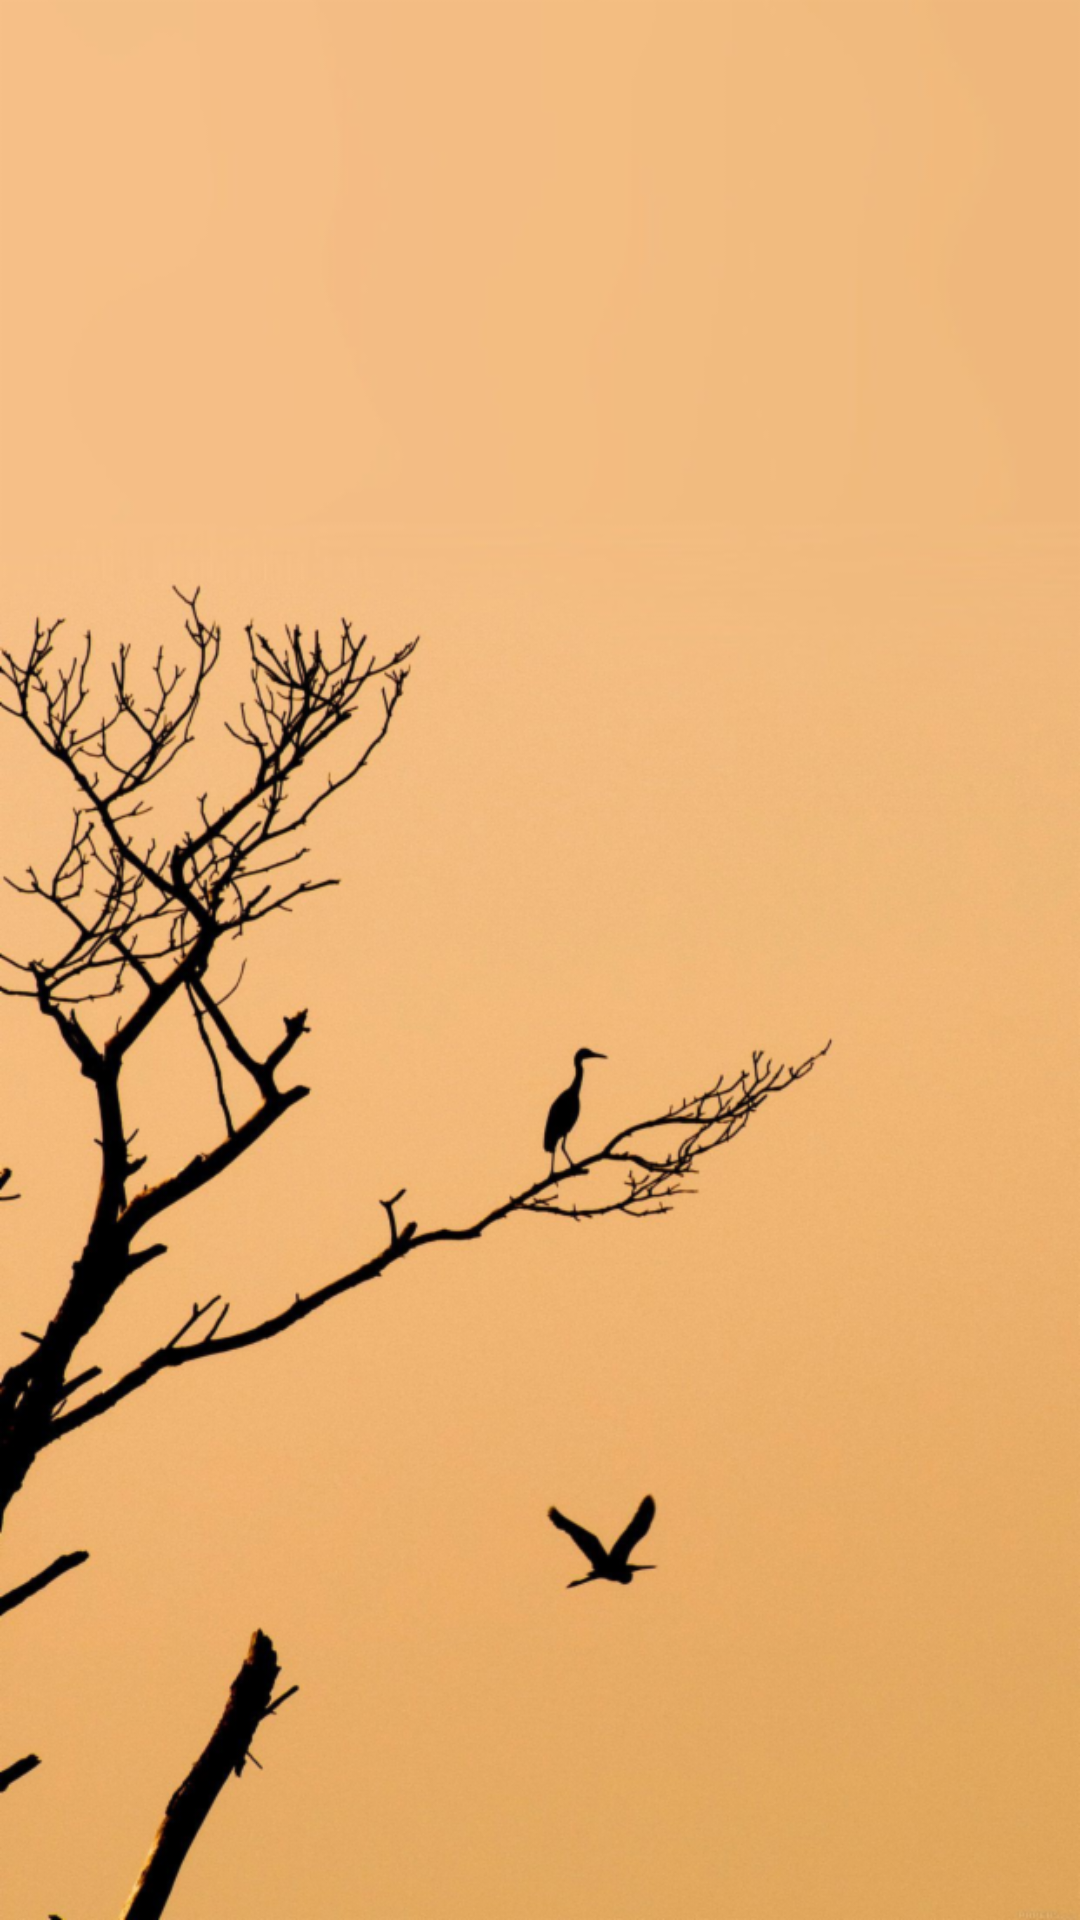

Here is an Android app screen rendered from its layout file. Give the layout XML and the strings, colors and styles it references.
<!-- AndroidManifest.xml: application theme AppTheme -->
<!-- res/layout/activity_list.xml -->
<?xml version="1.0" encoding="utf-8"?>
<androidx.constraintlayout.widget.ConstraintLayout xmlns:android="http://schemas.android.com/apk/res/android"
    xmlns:app="http://schemas.android.com/apk/res-auto"
    xmlns:tools="http://schemas.android.com/tools"
    android:layout_width="match_parent"
    android:layout_height="match_parent"
    android:background="@drawable/riringsun"
    tools:context=".ListActivity">

    <androidx.recyclerview.widget.RecyclerView
        android:id="@+id/rvDeals"
        android:layout_width="395dp"
        android:layout_height="715dp"
        app:layout_constraintStart_toStartOf="parent"
        app:layout_constraintTop_toTopOf="parent" />
</androidx.constraintlayout.widget.ConstraintLayout>
<!-- resources referenced by this layout -->
<resources>
  <!-- drawable riringsun: png bitmap (drawable-mdpi, 553008 bytes) -->
  <style name="AppTheme" parent="Theme.AppCompat.Light.DarkActionBar">
          
          <item name="colorPrimary">@color/colorPrimary</item>
          <item name="colorPrimaryDark">@color/colorPrimaryDark</item>
          <item name="colorAccent">@color/colorAccent</item>
      </style>
  <!-- not gathered from this repository: default colours our renderer supplied (Android Studio template values) -->
  <color name="colorPrimary">#FF6200EE</color>
  <color name="colorPrimaryDark">#FF3700B3</color>
  <color name="colorAccent">#FF03DAC5</color>
</resources>
